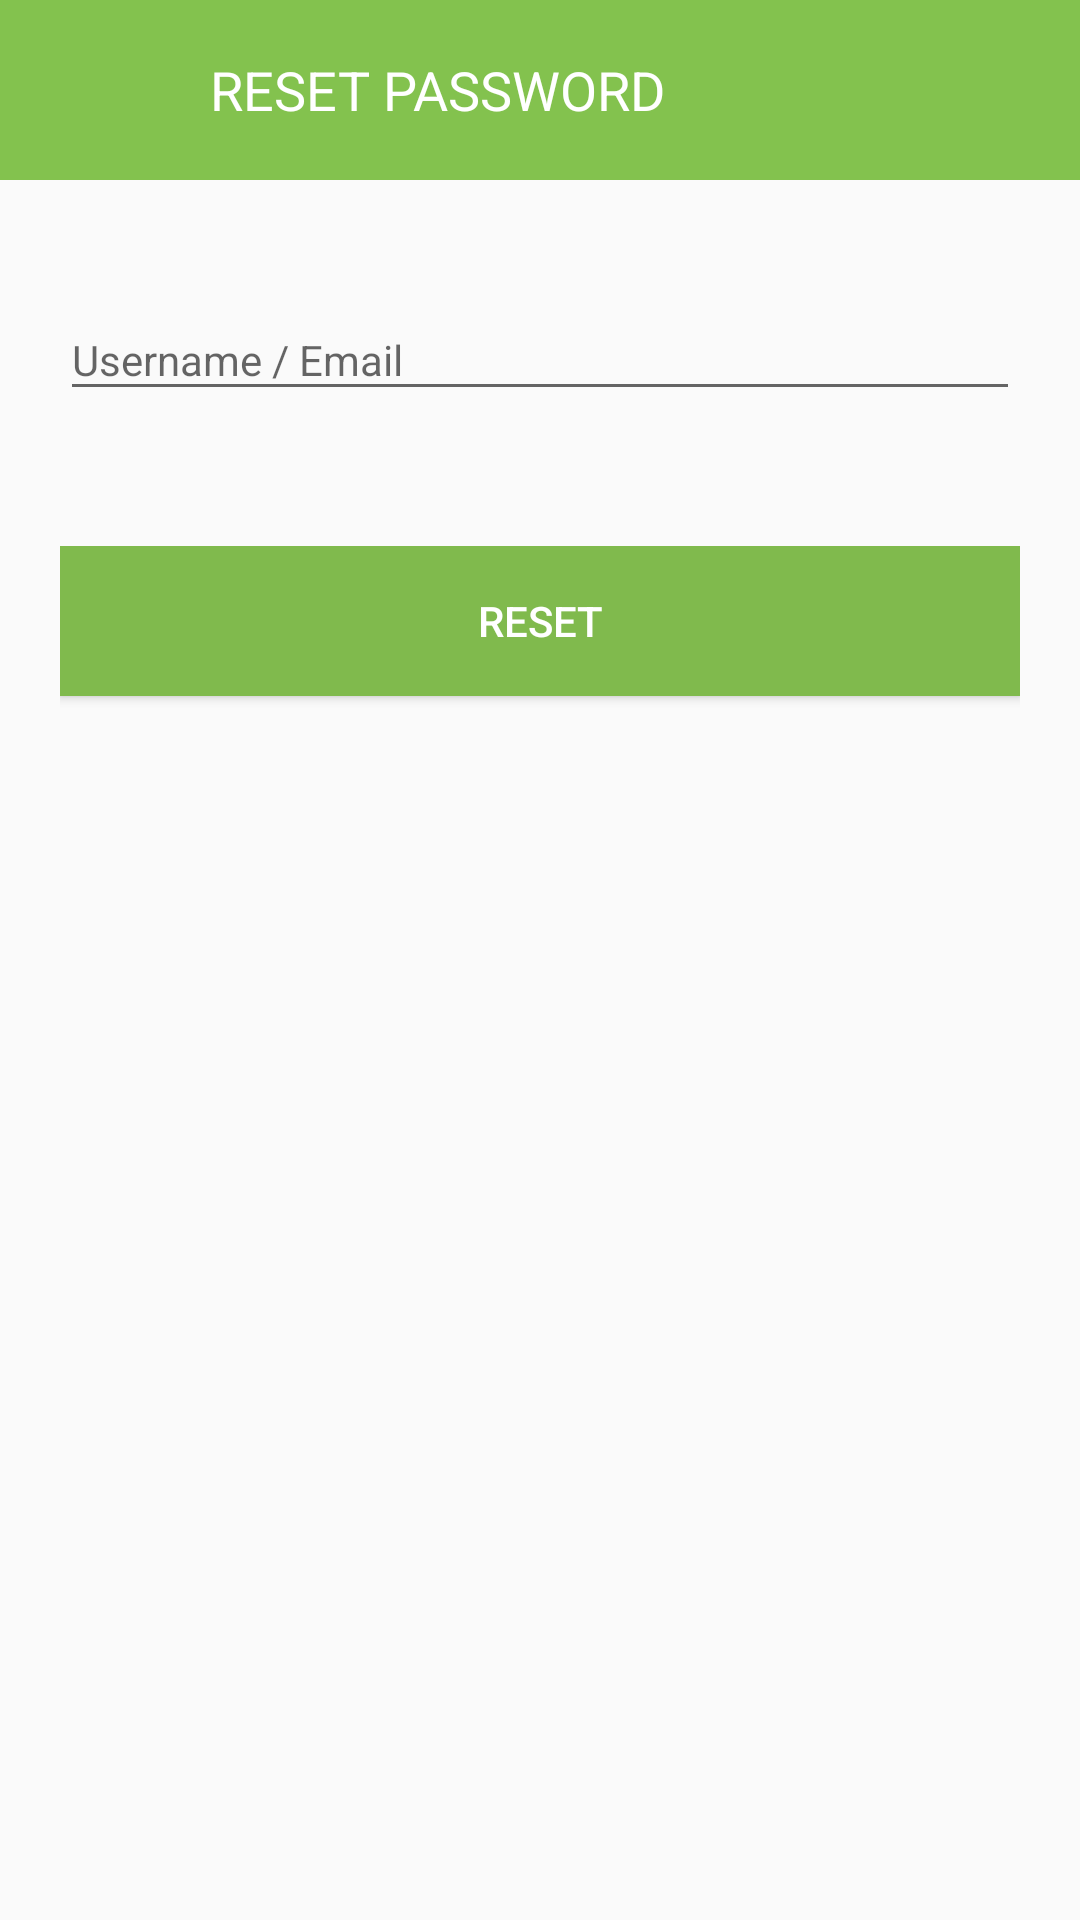

Reconstruct the res/layout file that produces this screen, plus the resources it refers to.
<!-- AndroidManifest.xml: application theme AppThemeTuudi -->
<!-- res/layout/activity_reset_password.xml -->
<?xml version="1.0" encoding="utf-8"?>
<LinearLayout xmlns:android="http://schemas.android.com/apk/res/android"
    xmlns:app="http://schemas.android.com/apk/res-auto"
    xmlns:tools="http://schemas.android.com/tools"
    android:layout_width="match_parent"
    android:layout_height="match_parent"
    android:orientation="vertical"
    tools:context=".Activity.ResetPassword.ResetPasswordActivity">


    <LinearLayout
        android:layout_width="427dp"
        android:layout_height="60dp"
        android:background="@color/colorTuudi2"
        android:gravity="center_vertical"
        android:orientation="horizontal">

        <LinearLayout
            android:layout_width="35dp"
            android:layout_height="match_parent"
            android:orientation="vertical">

            <ImageView
                android:id="@+id/imageView_back"
                android:layout_width="30dp"
                android:layout_height="match_parent"
                android:layout_marginLeft="10dp"
                android:layout_weight="1"
                app:srcCompat="@drawable/icon_back"
                tools:ignore="VectorDrawableCompat" />
        </LinearLayout>

        <TextView
            android:id="@+id/textView_title"
            android:layout_width="match_parent"
            android:layout_height="wrap_content"
            android:layout_marginLeft="35dp"
            android:layout_weight="1"
            android:text="RESET PASSWORD"
            android:textColor="@color/colorWhite"
            android:textSize="18sp" />

    </LinearLayout>

    <LinearLayout
        android:id="@+id/linear_username"
        android:layout_width="match_parent"
        android:layout_height="wrap_content"
        android:layout_marginLeft="20dp"
        android:layout_marginTop="30dp"
        android:layout_marginRight="20dp"
        android:orientation="vertical">

        <com.google.android.material.textfield.TextInputLayout
            android:id="@+id/till_username"
            android:layout_width="match_parent"
            android:layout_height="match_parent"
            android:backgroundTint="#000000">

            <com.google.android.material.textfield.TextInputEditText
                android:id="@+id/et_username"
                android:layout_width="match_parent"
                android:layout_height="wrap_content"
                android:hint="Username / Email"
                android:inputType="textEmailAddress"
                android:textSize="14sp" />

        </com.google.android.material.textfield.TextInputLayout>
    </LinearLayout>

    <LinearLayout
        android:id="@+id/linear_password"
        android:layout_width="match_parent"
        android:layout_height="wrap_content"
        android:layout_marginLeft="20dp"
        android:layout_marginTop="15dp"
        android:layout_marginRight="20dp"
        android:orientation="vertical">

        <com.google.android.material.textfield.TextInputLayout
            android:id="@+id/till_password"
            android:layout_width="match_parent"
            android:layout_height="match_parent"
            android:backgroundTint="#000000"/>
    </LinearLayout>

    <LinearLayout
        android:layout_width="match_parent"
        android:layout_height="match_parent"
        android:layout_marginLeft="20dp"
        android:layout_marginTop="30dp"
        android:layout_marginRight="20dp"
        android:orientation="vertical">

        <Button
            android:id="@+id/button_reset"
            android:layout_width="match_parent"
            android:layout_height="50dp"
            android:background="@color/colorTuudi"
            android:text="RESET"
            android:textColor="@android:color/white" />

    </LinearLayout>

</LinearLayout>
<!-- resources referenced by this layout -->
<resources>
  <color name="colorTuudi">#80BA4D</color>
  <color name="colorTuudi2">#83C24E</color>
  <color name="colorWhite">#FFFFFF</color>
  <style name="AppThemeTuudi" parent="Theme.AppCompat.Light.NoActionBar">
          <item name="colorPrimary">@color/colorTuudi</item>
          <item name="colorPrimaryDark">@color/colorTuudi</item>
          <item name="colorAccent">@color/colorBlack</item>
      </style>
  <color name="colorBlack">#222222</color>
</resources>
